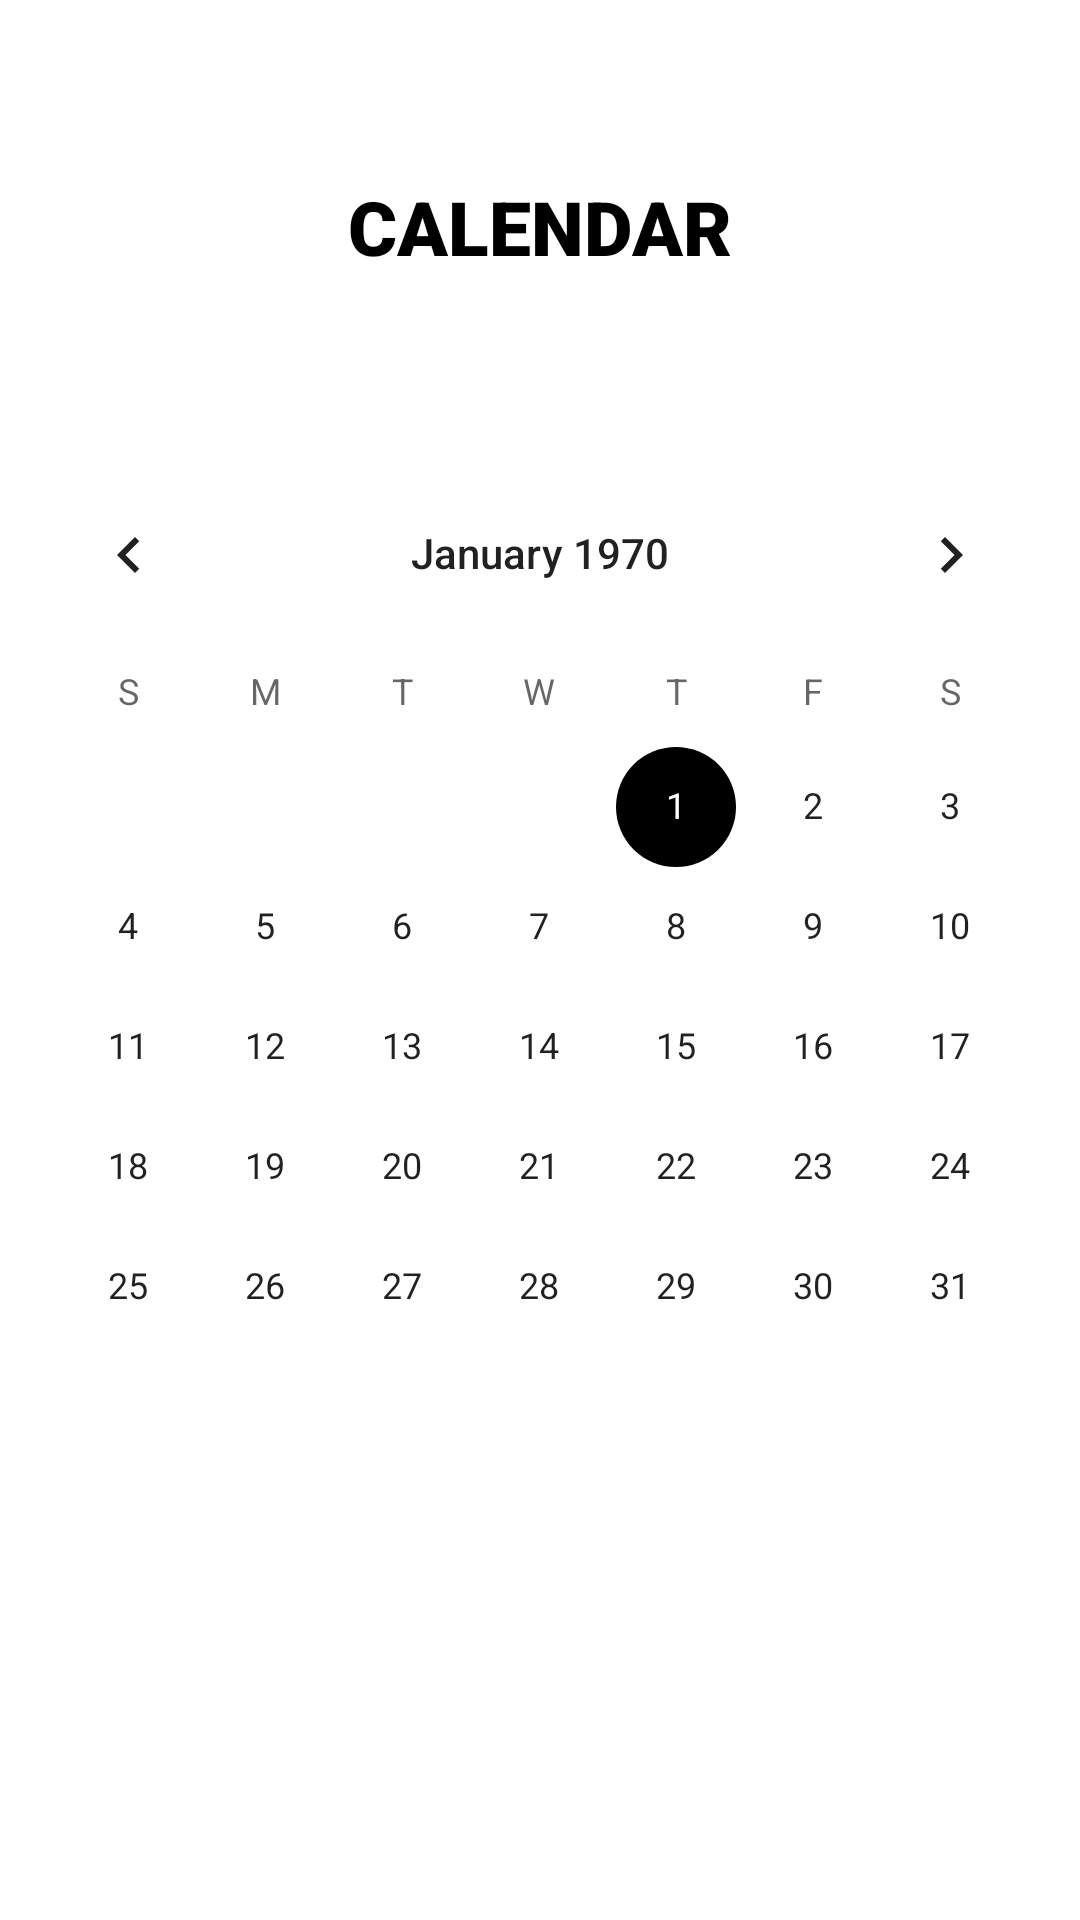

Reconstruct the res/layout file that produces this screen, plus the resources it refers to.
<!-- AndroidManifest.xml: application theme Theme.IntakeTrackerApp -->
<!-- res/layout/fragment_calendar.xml -->
<?xml version="1.0" encoding="utf-8"?>
<androidx.constraintlayout.widget.ConstraintLayout xmlns:android="http://schemas.android.com/apk/res/android"
    xmlns:app="http://schemas.android.com/apk/res-auto"
    xmlns:tools="http://schemas.android.com/tools"
    android:layout_width="match_parent"
    android:layout_height="match_parent"
    tools:context=".ui.calendar.FragmentCalendar">

    <TextView
        android:id="@+id/textView6"
        android:layout_width="wrap_content"
        android:layout_height="wrap_content"
        android:fontFamily="sans-serif-black"
        android:text="CALENDAR"
        android:textColor="@color/black"
        android:textSize="25sp"
        app:layout_constraintBottom_toTopOf="@+id/calendarView"
        app:layout_constraintEnd_toEndOf="parent"
        app:layout_constraintStart_toStartOf="parent"
        app:layout_constraintTop_toTopOf="parent" />

    <CalendarView
        android:id="@+id/calendarView"
        android:layout_width="match_parent"
        android:layout_height="wrap_content"
        app:layout_constraintBottom_toBottomOf="parent"
        app:layout_constraintTop_toTopOf="parent"
        tools:layout_editor_absoluteX="-27dp" />

    

</androidx.constraintlayout.widget.ConstraintLayout>
<!-- resources referenced by this layout -->
<resources>
  <color name="black">#FF000000</color>
  <style name="Theme.IntakeTrackerApp" parent="Theme.MaterialComponents.DayNight.DarkActionBar">
          
          <item name="colorPrimary">@color/orange</item>
          <item name="colorPrimaryVariant">@color/black</item>
          <item name="colorOnPrimary">@color/black</item>
          
          <item name="colorSecondary">@color/black</item>
          <item name="colorSecondaryVariant">@color/black</item>
          <item name="colorOnSecondary">@color/black</item>
          
          <item name="android:statusBarColor">?attr/colorPrimaryVariant</item>
          
      </style>
  <color name="orange">#FF9823</color>
</resources>
